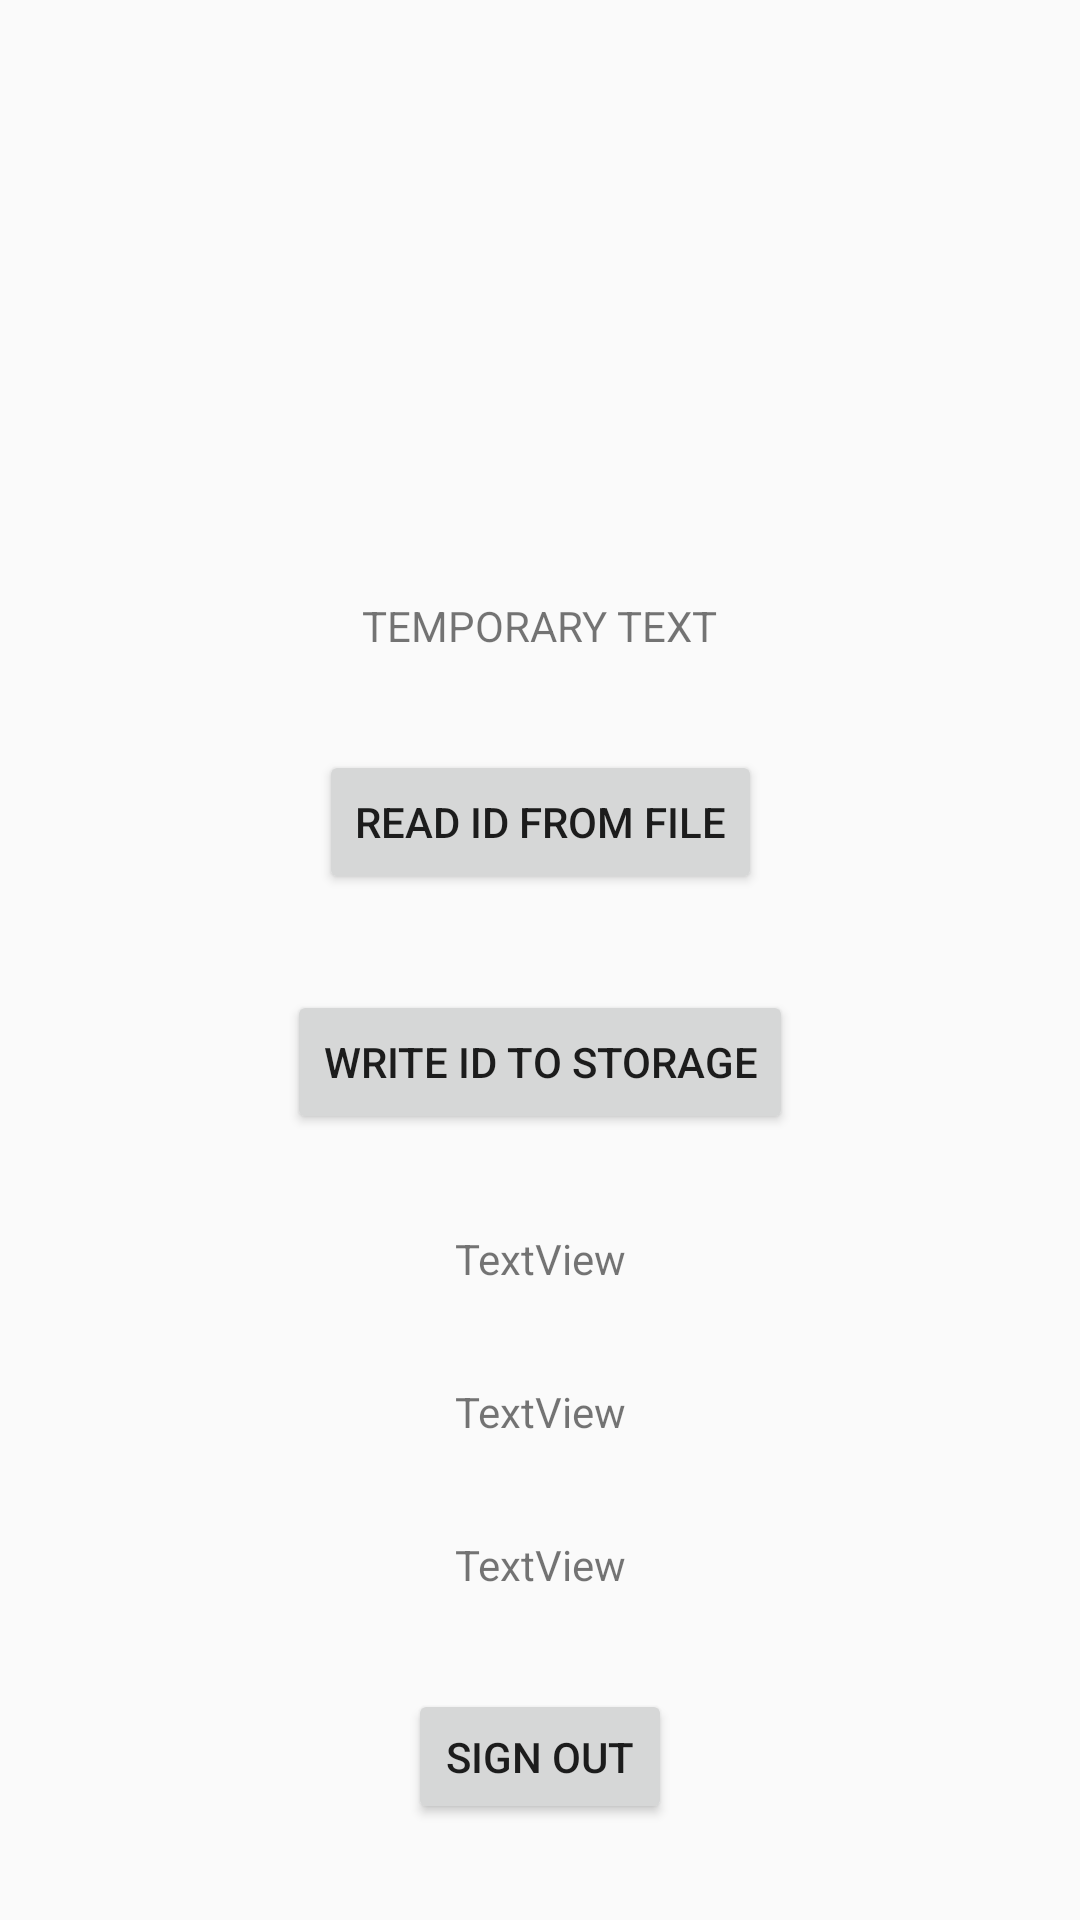

Write the Android layout XML for this screen, with the resource values it uses.
<!-- AndroidManifest.xml: application theme AppTheme -->
<!-- res/layout/activity_user_portal.xml -->
<?xml version="1.0" encoding="utf-8"?>
<androidx.constraintlayout.widget.ConstraintLayout xmlns:android="http://schemas.android.com/apk/res/android"
    xmlns:app="http://schemas.android.com/apk/res-auto"
    xmlns:tools="http://schemas.android.com/tools"
    android:layout_width="match_parent"
    android:layout_height="match_parent"
    tools:context=".UserPortal">

    <TextView
        android:id="@+id/id"
        android:layout_width="wrap_content"
        android:layout_height="wrap_content"
        android:layout_marginBottom="32dp"
        android:text="TextView"
        app:layout_constraintBottom_toTopOf="@+id/sign_out_button"
        app:layout_constraintEnd_toEndOf="parent"
        app:layout_constraintStart_toStartOf="parent" />

    <Button
        android:id="@+id/sign_out_button"
        android:layout_width="88dp"
        android:layout_height="45dp"
        android:layout_marginBottom="32dp"
        android:text="Sign Out"
        app:layout_constraintBottom_toBottomOf="parent"
        app:layout_constraintEnd_toEndOf="parent"
        app:layout_constraintStart_toStartOf="parent" />

    <TextView
        android:id="@+id/email"
        android:layout_width="wrap_content"
        android:layout_height="wrap_content"
        android:layout_marginBottom="32dp"
        android:text="TextView"
        app:layout_constraintBottom_toTopOf="@+id/id"
        app:layout_constraintEnd_toEndOf="parent"
        app:layout_constraintStart_toStartOf="parent" />

    <TextView
        android:id="@+id/name"
        android:layout_width="wrap_content"
        android:layout_height="wrap_content"
        android:layout_marginBottom="32dp"
        android:text="TextView"
        app:layout_constraintBottom_toTopOf="@+id/email"
        app:layout_constraintEnd_toEndOf="parent"
        app:layout_constraintStart_toStartOf="parent" />

    <Button
        android:id="@+id/write_id_to_file"
        android:layout_width="wrap_content"
        android:layout_height="wrap_content"
        android:layout_marginBottom="32dp"
        android:text="Write ID to storage"
        app:layout_constraintBottom_toTopOf="@+id/name"
        app:layout_constraintEnd_toEndOf="parent"
        app:layout_constraintStart_toStartOf="parent" />

    <Button
        android:id="@+id/read_id_from_file"
        android:layout_width="wrap_content"
        android:layout_height="wrap_content"
        android:layout_marginBottom="32dp"
        android:text="Read ID from file"
        app:layout_constraintBottom_toTopOf="@+id/write_id_to_file"
        app:layout_constraintEnd_toEndOf="parent"
        app:layout_constraintStart_toStartOf="parent" />

    <TextView
        android:id="@+id/text_parsed_from_file"
        android:layout_width="wrap_content"
        android:layout_height="wrap_content"
        android:layout_marginBottom="32dp"
        android:text="TEMPORARY TEXT"
        app:layout_constraintBottom_toTopOf="@+id/read_id_from_file"
        app:layout_constraintEnd_toEndOf="parent"
        app:layout_constraintStart_toStartOf="parent" />
</androidx.constraintlayout.widget.ConstraintLayout>
<!-- resources referenced by this layout -->
<resources>
  <style name="AppTheme" parent="Theme.AppCompat.Light.NoActionBar">
          
          <item name="colorPrimary">@color/colorPrimary</item>
          <item name="colorPrimaryDark">@color/colorPrimaryDark</item>
          <item name="colorAccent">@color/colorAccent</item>
      </style>
  <color name="colorPrimary">#6200EE</color>
  <color name="colorPrimaryDark">#3700B3</color>
  <color name="colorAccent">#03DAC5</color>
</resources>
